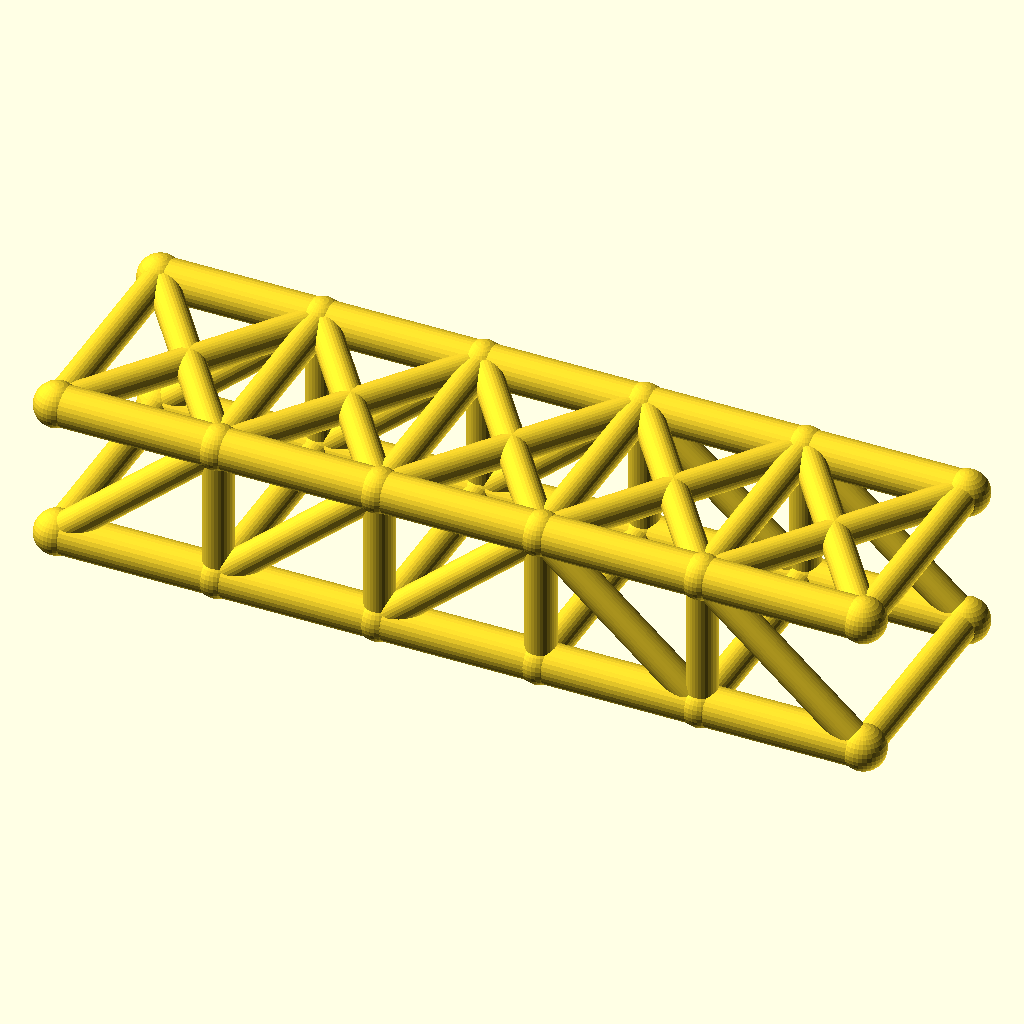
Cell 1: rendered with the file's own defaults.
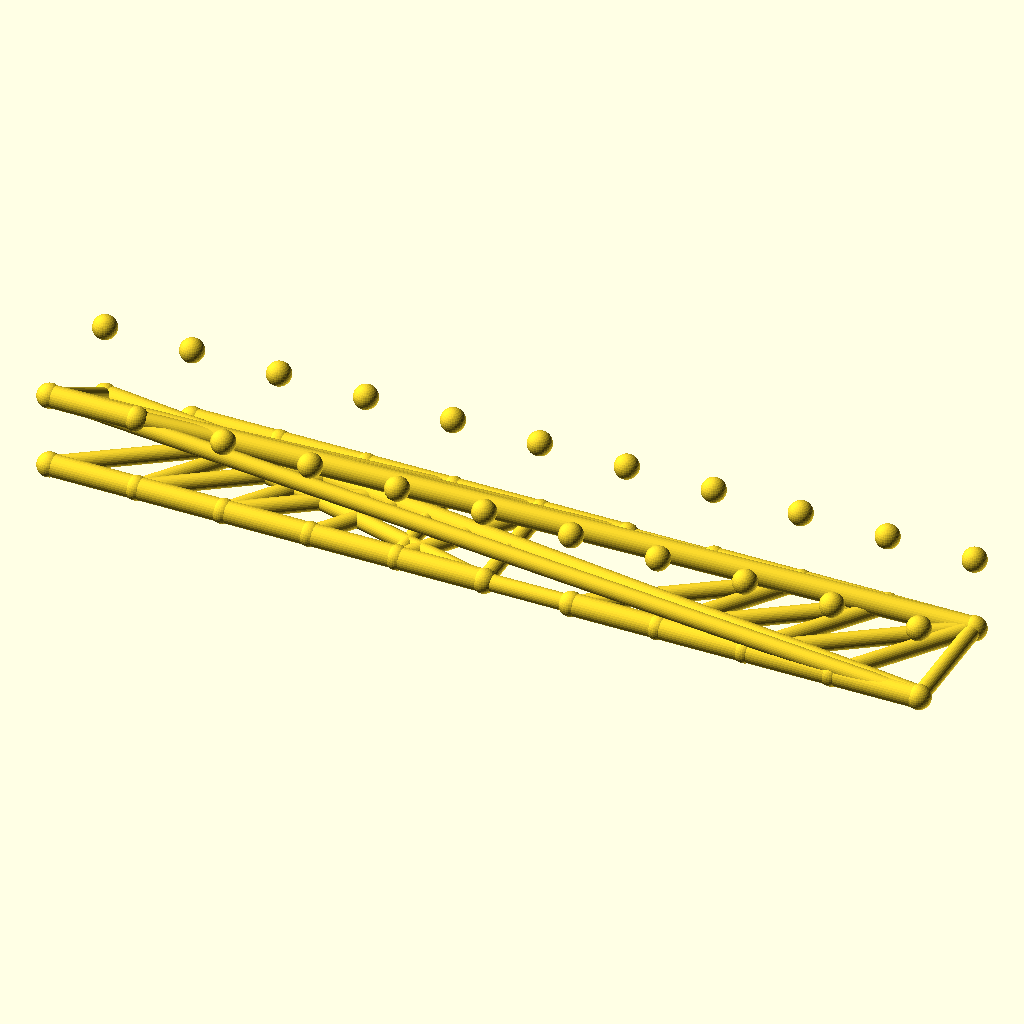
Cell 2 — panels set to 10, the other parameters unchanged.
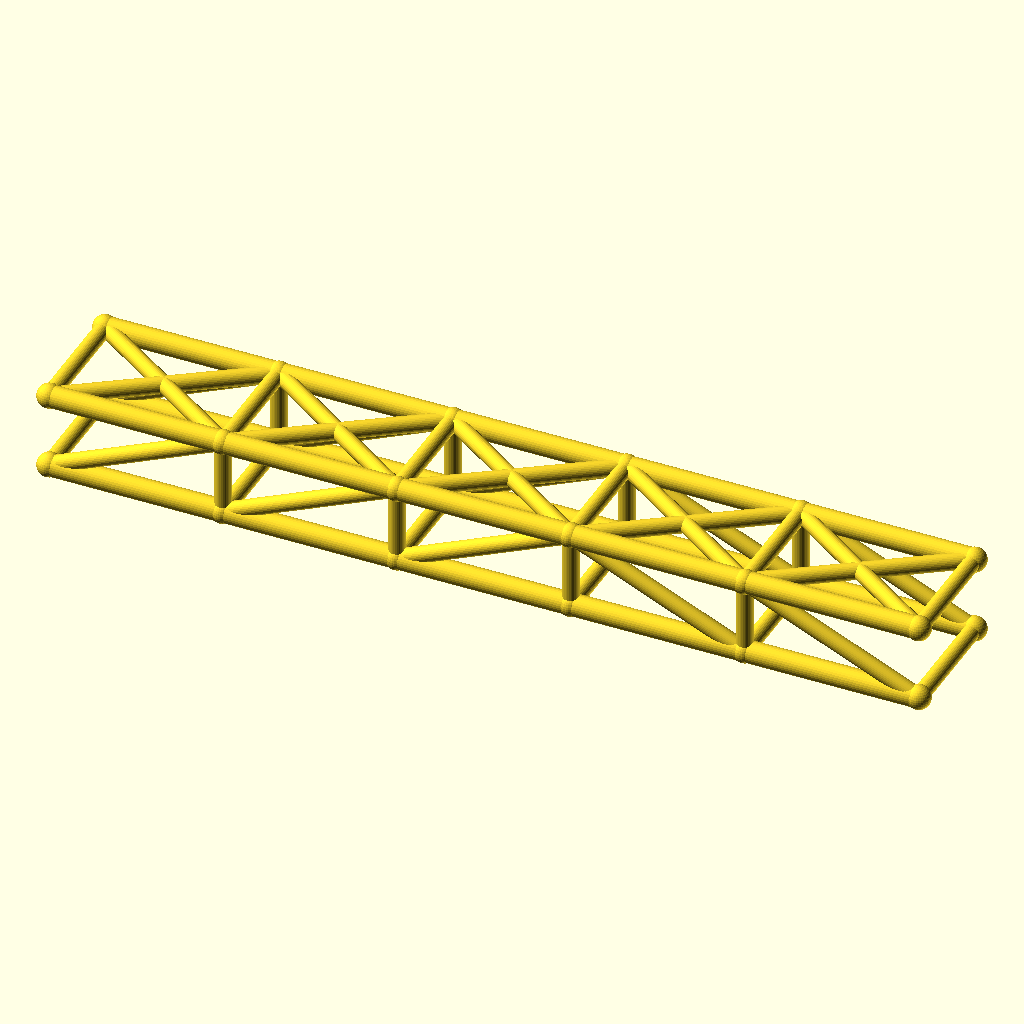
Cell 3 — panel_p set to 64, the other parameters unchanged.
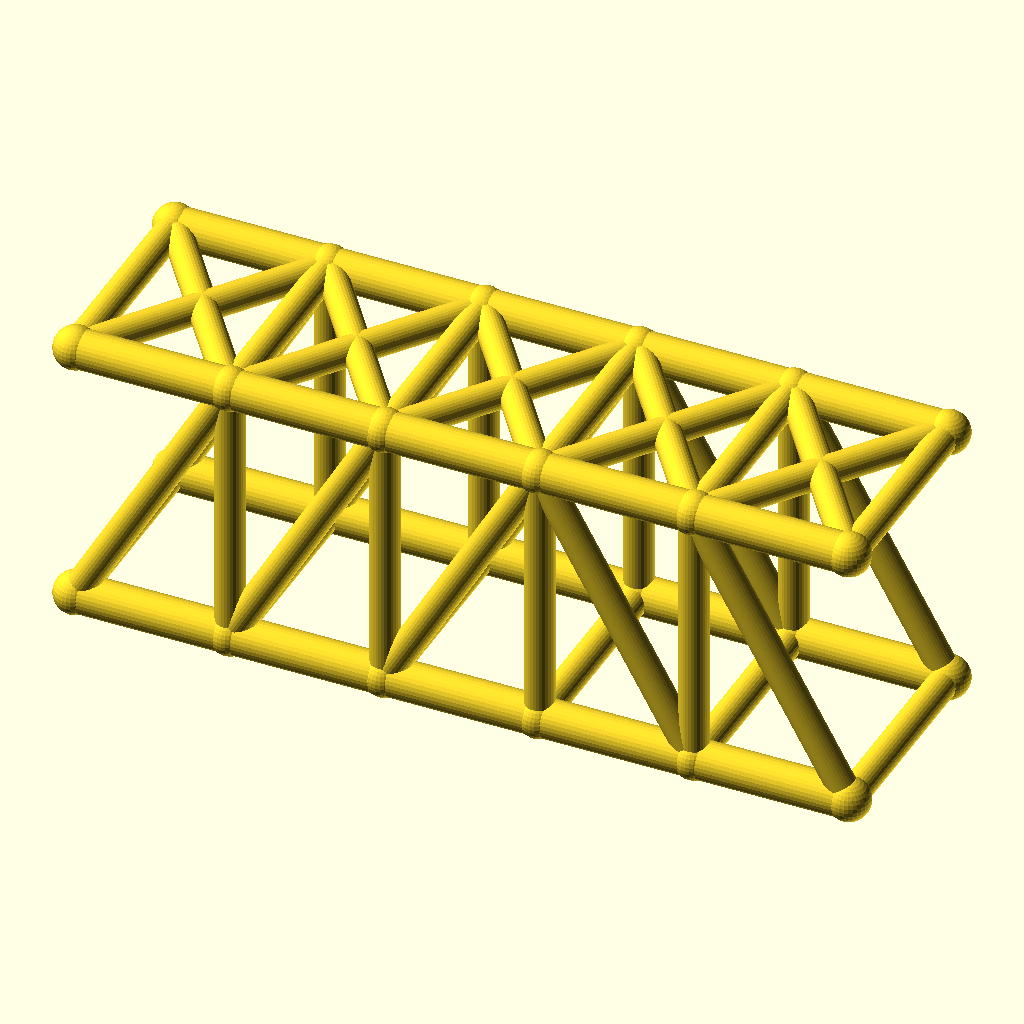
Cell 4: truss_h = 56 (everything else at default).
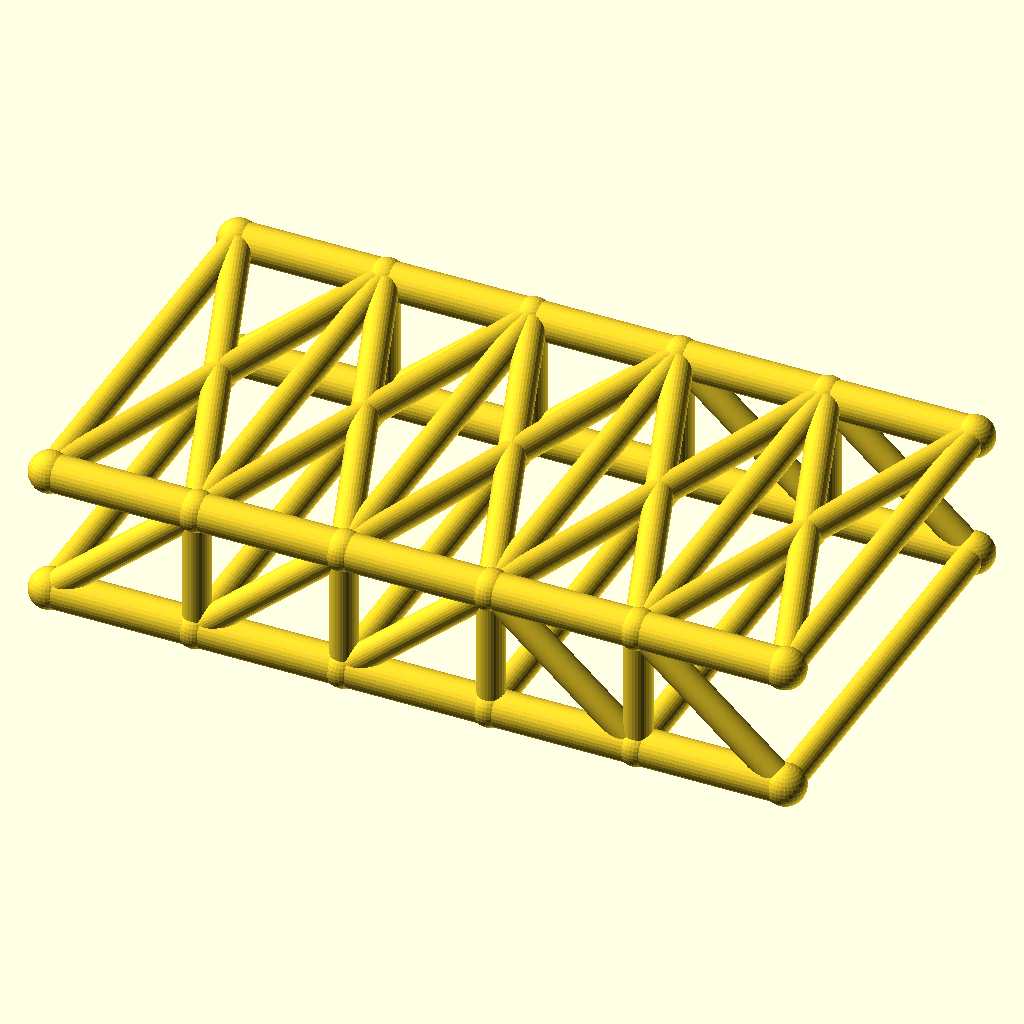
Cell 5 — track set to 88, the other parameters unchanged.
The same orthographic view direction (rotation 55°, 0°, 25°; colour scheme Cornfield) for every cell, with the view re-fitted per cell, so scale and position can differ between cells.
Source of the model, optional_data/data/wire2/bridgetrusses/scene_0155.scad:
$fn = 32;

// ----------------------------------------------------------------------
// Pratt through truss: span 160 mm, 5 panels, two trusses 44 mm apart
// ----------------------------------------------------------------------

// --- parameters (mm) ---
panels = 5;               // number of equal panels per truss
panel_p = 32;             // panel length, X
span = 160;               // truss span between end joints
truss_h = 28;             // truss height, Z
track = 44;               // distance between the two trusses, Y
chord_r = 4;              // chord member radius
web_r = 3;                // web member radius
deck_r = 3;               // deck beam radius
joint_r = 4.4;            // joint ball radius

bbox_x = span + 2 * joint_r;  // overall X, joints included
bbox_y = track + 2 * joint_r;  // overall Y, joints included
bbox_z = truss_h + 2 * joint_r;  // overall Z, joints included
chord_d = 2 * chord_r;  // chord stock diameter
web_d = 2 * web_r;  // web stock diameter
deck_d = 2 * deck_r;  // deck beam diameter
joint_d = 2 * joint_r;  // joint ball diameter
nodes = [for (side = [-1, 1], i = [0 : panels]) [i * panel_p, side * track / 2, 0], for (side = [-1, 1], i = [0 : panels]) [i * panel_p, side * track / 2, truss_h]];

module member(a, b, r) {
  /* round stock from joint a to joint b, ends buried in the joint balls */
  d = b - a;
  length = norm(d);
  translate(a) rotate([0, acos(d[2] / length), atan2(d[1], d[0])])
    cylinder(h = length, r = r);
}

module joint(p, r) {
  /* ball at the joint centre, fatter than every member meeting there */
  translate(p) sphere(r = r);
}

/* members - each call is one graph edge */
member(nodes[0], nodes[1], chord_r);
member(nodes[1], nodes[2], chord_r);
member(nodes[2], nodes[3], chord_r);
member(nodes[3], nodes[4], chord_r);
member(nodes[4], nodes[5], chord_r);
member(nodes[12], nodes[13], chord_r);
member(nodes[13], nodes[14], chord_r);
member(nodes[14], nodes[15], chord_r);
member(nodes[15], nodes[16], chord_r);
member(nodes[16], nodes[17], chord_r);
member(nodes[1], nodes[13], web_r);
member(nodes[2], nodes[14], web_r);
member(nodes[3], nodes[15], web_r);
member(nodes[4], nodes[16], web_r);
member(nodes[0], nodes[13], web_r);
member(nodes[1], nodes[14], web_r);
member(nodes[2], nodes[15], web_r);
member(nodes[15], nodes[4], web_r);
member(nodes[16], nodes[5], web_r);
member(nodes[6], nodes[7], chord_r);
member(nodes[7], nodes[8], chord_r);
member(nodes[8], nodes[9], chord_r);
member(nodes[9], nodes[10], chord_r);
member(nodes[10], nodes[11], chord_r);
member(nodes[18], nodes[19], chord_r);
member(nodes[19], nodes[20], chord_r);
member(nodes[20], nodes[21], chord_r);
member(nodes[21], nodes[22], chord_r);
member(nodes[22], nodes[23], chord_r);
member(nodes[7], nodes[19], web_r);
member(nodes[8], nodes[20], web_r);
member(nodes[9], nodes[21], web_r);
member(nodes[10], nodes[22], web_r);
member(nodes[6], nodes[19], web_r);
member(nodes[7], nodes[20], web_r);
member(nodes[8], nodes[21], web_r);
member(nodes[21], nodes[10], web_r);
member(nodes[22], nodes[11], web_r);
member(nodes[0], nodes[6], deck_r);
member(nodes[1], nodes[7], deck_r);
member(nodes[2], nodes[8], deck_r);
member(nodes[3], nodes[9], deck_r);
member(nodes[4], nodes[10], deck_r);
member(nodes[5], nodes[11], deck_r);
member(nodes[12], nodes[18], web_r);
member(nodes[13], nodes[19], web_r);
member(nodes[14], nodes[20], web_r);
member(nodes[15], nodes[21], web_r);
member(nodes[16], nodes[22], web_r);
member(nodes[17], nodes[23], web_r);
member(nodes[12], nodes[19], web_r);
member(nodes[18], nodes[13], web_r);
member(nodes[13], nodes[20], web_r);
member(nodes[19], nodes[14], web_r);
member(nodes[14], nodes[21], web_r);
member(nodes[20], nodes[15], web_r);
member(nodes[15], nodes[22], web_r);
member(nodes[21], nodes[16], web_r);
member(nodes[16], nodes[23], web_r);
member(nodes[22], nodes[17], web_r);

/* joint balls */
for (p = nodes) joint(p, joint_r);
Parameter table extracted from the source (name, type, default, range or options):
panels: number, default 5
panel_p: number, default 32
span: number, default 160
truss_h: number, default 28
track: number, default 44
chord_r: number, default 4
web_r: number, default 3
deck_r: number, default 3
joint_r: number, default 4.4
